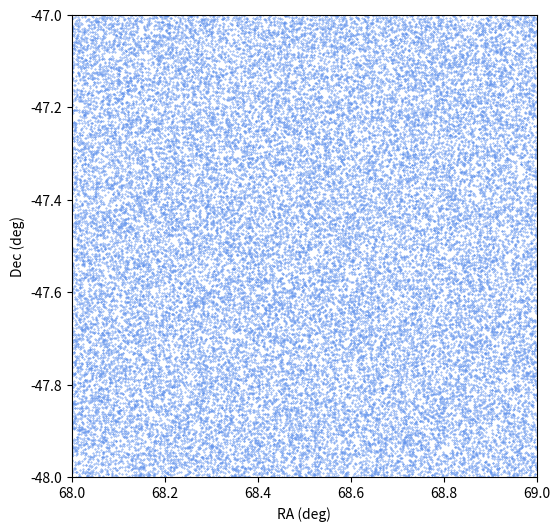

Here is the Python script that generated this plot:
import numpy as np
import matplotlib
import matplotlib.pyplot as plt

length = 40000

RA = np.random.random_sample(length) + 68
DEC = np.random.random_sample(length) - 48
galaxy_data = [RA, DEC]
np.savetxt('simulation_field.txt', galaxy_data, delimiter = ' ')

#save the random data for use as a control field
#run the cluster finding algorithms on the field
#then add clusters at random locations
#subtract the known clusters from those found by the algorithms
#now from the remaining catalog we know completeness and false
#positives
#repeat n times
#repeat varying parameters such as redshift, p/bin width, bandwidth

plt.figure(figsize = (6,6))
plt.scatter(galaxy_data[0], galaxy_data[1], marker='.', s=0.5, color='cornflowerblue')
plt.xlabel('RA (deg)')
plt.ylabel('Dec (deg)')
plt.xlim([68,69])
plt.ylim([-48,-47])
plt.show()
